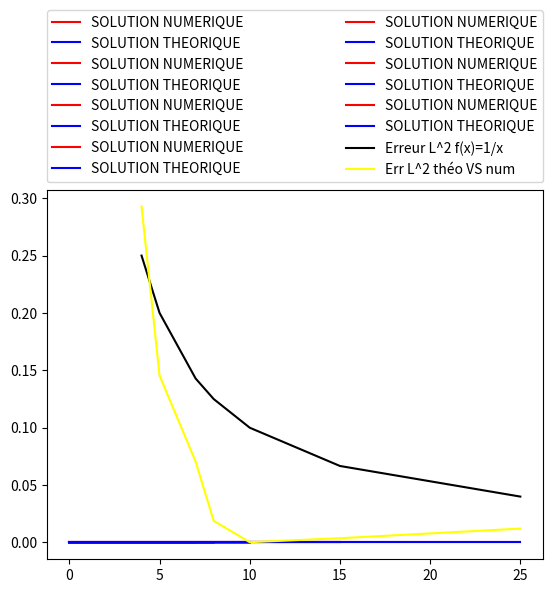

Here is the Python script that generated this plot:
"""
Created on Sun Nov  4 16:36:45 2018

@author: jeremyuzan
"""

import numpy as np
import matplotlib.pyplot as plt



List_NX = [4, 5, 7, 8, 10, 15, 25]

NX = 20
CFL = 0.450
dx = 1/NX
dt = CFL * dx**2
T = 0.4
alpha = 1
beta = 1
U_data = [alpha * np.sin(2*np.pi*i*dx) + beta * np.cos(2*np.pi*i*dx) for i in range(NX+1)]
U_sol = [np.exp(-4*np.pi*np.pi*T)*U for U in U_data]





def scheme_1(dt,dx,CFL,U_old,NX):# gives dU
    ddU = np.zeros(NX+1)
    if(np.abs(CFL-(dt/(dx*dx)))>10**(-10)):
        print("la condition CFL ne fonctionne pas")
        return ddU
    
    for j in np.arange(2, NX-1):

        ddU[j] =(4/3)*CFL*(U_old[j+1] - 2*U_old[j]+ U_old[j-1])-(1/12)*CFL*(U_old[j+2] - 2*U_old[j] + U_old[j-2])+0.5*CFL*CFL*(U_old[j+2] - 4*U_old[j+1] + 6*U_old[j] - 4*U_old[j-1] + U_old[j-2])
        
       
    ddU[NX-1] = CFL*4/3*(U_old[0] - 2*U_old[NX-1]+ U_old[NX-2])+CFL*(-1/12)*(U_old[1] - 2*U_old[NX-1] + U_old[NX-3])+CFL*CFL*0.5*(U_old[1] - 4*U_old[0] + 6*U_old[NX-1] - 4*U_old[NX-2] + U_old[NX-3])

    ddU[1] = CFL*4/3 * (U_old[2] - 2 * U_old[1] + U_old[0])+CFL*(- 1/12) * (U_old[3] - 2 * U_old[1] + U_old[NX-1])+CFL*CFL*0.5*(U_old[3] - 4*U_old[2] + 6*U_old[1] - 4*U_old[0] + U_old[NX-1])
    
    ddU[0] = CFL*4/3 * (U_old[1] - 2 * U_old[0] + U_old[NX-1])+CFL*(- 1/12) * (U_old[2] - 2 * U_old[0] + U_old[NX-2])+CFL*CFL*0.5*(U_old[2] - 4 * U_old[1] + 6 * U_old[0] - 4 * U_old[NX-1] + U_old[NX-2])

    return ddU






def rec_scheme(dt,dx,U_data,NX,T,scheme):
    t = 0
    U = U_data.copy()
    CFL = (dt/(dx*dx))
    n = 0
    N = int(T/(10*dt))
    
    while(t<T):
        U += scheme(dt,dx,CFL,U,NX)
        U[NX] = U[0] 
        t += dt
        n+=1
        if(n%N == 0):
            print("t = ",t)
    
    return U





def L2_diff(dx,NX,U_1,U_2):
    L22 = 0
    
    for i in range(NX):
        L22 += dx*((U_1[i]-U_2[i])**2)
    
    return np.sqrt(L22)






Err_list = []
U_data = [alpha * np.sin(2*np.pi*i*dx) + beta * np.cos(2*np.pi*i*dx) for i in range(321)]
U_sol = [np.exp(-4*np.pi*np.pi*T)*U for U in U_data]
L2_std = L2_diff(1/320,320,U_sol,np.zeros(321))

for NX in List_NX: 
    dx = 1/NX
    dt = CFL * dx**2
    
    print("NOMBRE D'OPERATIONs : ", int(T/dt)," schemes computations")
    U_data = [alpha * np.sin(2*np.pi*i*dx) + beta * np.cos(2*np.pi*i*dx) for i in range(NX+1)]
    U_sol = [np.exp(-4*np.pi*np.pi*T)*U for U in U_data]
    U_num = rec_scheme(dt,dx,U_data,NX,T,scheme_1)
    err = L2_diff(dx,NX,U_sol,U_num)/L2_std
    Err_list.append(err)

    print("POUR ",NX,"POINTS DE GRILLE, L'ERREUR DE NORME L^2 EST ",err)
    plt.plot(U_num,"r", label = "SOLUTION NUMERIQUE")
    plt.plot(U_sol,"b", label = "SOLUTION THEORIQUE")
    plt.legend(bbox_to_anchor=(0., 1.02, 1., .102), loc=3,
           ncol=2, mode="expand", borderaxespad=0.)
    
    plt.show()




#Calcul de l'erreur numérique en fonction du nombre de pas de grille
print("Erreur en norme L^2:                 ",Err_list)
inversef = [1/x for x in List_NX]
#plt.figure(0)


plt.plot(List_NX, inversef, "black", label = "Erreur L^2 f(x)=1/x")
plt.plot(List_NX, Err_list, "yellow", label = "Err L^2 théo VS num ")
plt.legend(bbox_to_anchor=(0., 1.02, 1., .102), loc=3,
               ncol=2, mode="expand", borderaxespad=0.)








